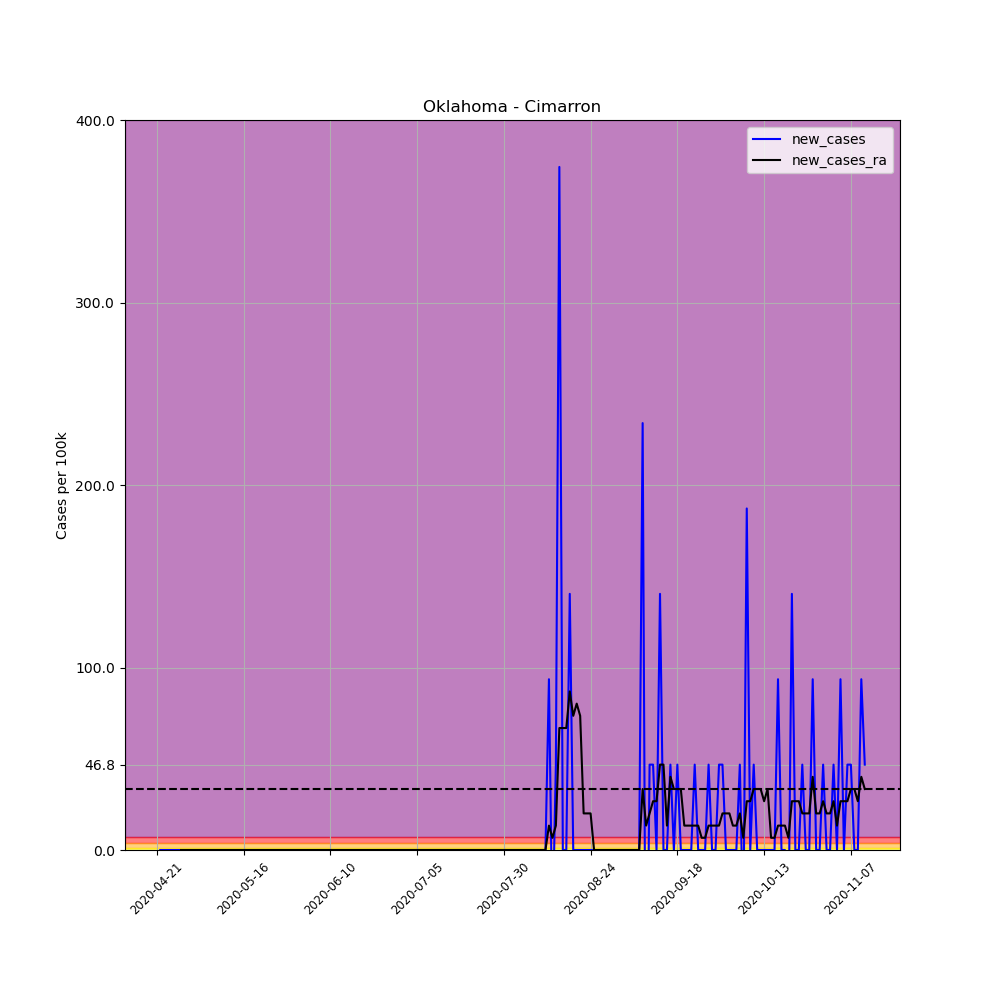

Data behind this chart, as committed beside it:
, date, county, state, fips, cases, deaths, COUNTY, STNAME, CTYNAME, POPESTIMATE2019, per_100k, per_100k_ra, new_cases, new_cases_ra
638155, 2020-04-21, Cimarron, Oklahoma, 40025, 1, 0, 25, Oklahoma, Cimarron, 2137, 46.79, , , 
638156, 2020-04-22, Cimarron, Oklahoma, 40025, 1, 0, 25, Oklahoma, Cimarron, 2137, 46.79, , 0.0, 
638157, 2020-04-23, Cimarron, Oklahoma, 40025, 1, 0, 25, Oklahoma, Cimarron, 2137, 46.79, , 0.0, 
638158, 2020-04-24, Cimarron, Oklahoma, 40025, 1, 0, 25, Oklahoma, Cimarron, 2137, 46.79, , 0.0, 
638159, 2020-04-25, Cimarron, Oklahoma, 40025, 1, 0, 25, Oklahoma, Cimarron, 2137, 46.79, , 0.0, 
638160, 2020-04-26, Cimarron, Oklahoma, 40025, 1, 0, 25, Oklahoma, Cimarron, 2137, 46.79, , 0.0, 
638161, 2020-04-27, Cimarron, Oklahoma, 40025, 1, 0, 25, Oklahoma, Cimarron, 2137, 46.79, 46.79, 0.0, 
638162, 2020-04-28, Cimarron, Oklahoma, 40025, 1, 0, 25, Oklahoma, Cimarron, 2137, 46.79, 46.79, 0.0, 0.0
638163, 2020-04-29, Cimarron, Oklahoma, 40025, 1, 0, 25, Oklahoma, Cimarron, 2137, 46.79, 46.79, 0.0, 0.0
638164, 2020-04-30, Cimarron, Oklahoma, 40025, 1, 0, 25, Oklahoma, Cimarron, 2137, 46.79, 46.79, 0.0, 0.0
638165, 2020-05-01, Cimarron, Oklahoma, 40025, 1, 0, 25, Oklahoma, Cimarron, 2137, 46.79, 46.79, 0.0, 0.0
638166, 2020-05-02, Cimarron, Oklahoma, 40025, 1, 0, 25, Oklahoma, Cimarron, 2137, 46.79, 46.79, 0.0, 0.0
638167, 2020-05-03, Cimarron, Oklahoma, 40025, 1, 0, 25, Oklahoma, Cimarron, 2137, 46.79, 46.79, 0.0, 0.0
638168, 2020-05-04, Cimarron, Oklahoma, 40025, 1, 0, 25, Oklahoma, Cimarron, 2137, 46.79, 46.79, 0.0, 0.0
638169, 2020-05-05, Cimarron, Oklahoma, 40025, 1, 0, 25, Oklahoma, Cimarron, 2137, 46.79, 46.79, 0.0, 0.0
638170, 2020-05-06, Cimarron, Oklahoma, 40025, 1, 0, 25, Oklahoma, Cimarron, 2137, 46.79, 46.79, 0.0, 0.0
638171, 2020-05-07, Cimarron, Oklahoma, 40025, 1, 0, 25, Oklahoma, Cimarron, 2137, 46.79, 46.79, 0.0, 0.0
638172, 2020-05-08, Cimarron, Oklahoma, 40025, 1, 0, 25, Oklahoma, Cimarron, 2137, 46.79, 46.79, 0.0, 0.0
638173, 2020-05-09, Cimarron, Oklahoma, 40025, 1, 0, 25, Oklahoma, Cimarron, 2137, 46.79, 46.79, 0.0, 0.0
638174, 2020-05-10, Cimarron, Oklahoma, 40025, 1, 0, 25, Oklahoma, Cimarron, 2137, 46.79, 46.79, 0.0, 0.0
638175, 2020-05-11, Cimarron, Oklahoma, 40025, 1, 0, 25, Oklahoma, Cimarron, 2137, 46.79, 46.79, 0.0, 0.0
638176, 2020-05-12, Cimarron, Oklahoma, 40025, 1, 0, 25, Oklahoma, Cimarron, 2137, 46.79, 46.79, 0.0, 0.0
638177, 2020-05-13, Cimarron, Oklahoma, 40025, 1, 0, 25, Oklahoma, Cimarron, 2137, 46.79, 46.79, 0.0, 0.0
638178, 2020-05-14, Cimarron, Oklahoma, 40025, 1, 0, 25, Oklahoma, Cimarron, 2137, 46.79, 46.79, 0.0, 0.0
638179, 2020-05-15, Cimarron, Oklahoma, 40025, 1, 0, 25, Oklahoma, Cimarron, 2137, 46.79, 46.79, 0.0, 0.0
638180, 2020-05-16, Cimarron, Oklahoma, 40025, 1, 0, 25, Oklahoma, Cimarron, 2137, 46.79, 46.79, 0.0, 0.0
638181, 2020-05-17, Cimarron, Oklahoma, 40025, 1, 0, 25, Oklahoma, Cimarron, 2137, 46.79, 46.79, 0.0, 0.0
638182, 2020-05-18, Cimarron, Oklahoma, 40025, 1, 0, 25, Oklahoma, Cimarron, 2137, 46.79, 46.79, 0.0, 0.0
638183, 2020-05-19, Cimarron, Oklahoma, 40025, 1, 0, 25, Oklahoma, Cimarron, 2137, 46.79, 46.79, 0.0, 0.0
638184, 2020-05-20, Cimarron, Oklahoma, 40025, 1, 0, 25, Oklahoma, Cimarron, 2137, 46.79, 46.79, 0.0, 0.0
638185, 2020-05-21, Cimarron, Oklahoma, 40025, 1, 0, 25, Oklahoma, Cimarron, 2137, 46.79, 46.79, 0.0, 0.0
638186, 2020-05-22, Cimarron, Oklahoma, 40025, 1, 0, 25, Oklahoma, Cimarron, 2137, 46.79, 46.79, 0.0, 0.0
638187, 2020-05-23, Cimarron, Oklahoma, 40025, 1, 0, 25, Oklahoma, Cimarron, 2137, 46.79, 46.79, 0.0, 0.0
638188, 2020-05-24, Cimarron, Oklahoma, 40025, 1, 0, 25, Oklahoma, Cimarron, 2137, 46.79, 46.79, 0.0, 0.0
638189, 2020-05-25, Cimarron, Oklahoma, 40025, 1, 0, 25, Oklahoma, Cimarron, 2137, 46.79, 46.79, 0.0, 0.0
638190, 2020-05-26, Cimarron, Oklahoma, 40025, 1, 0, 25, Oklahoma, Cimarron, 2137, 46.79, 46.79, 0.0, 0.0
638191, 2020-05-27, Cimarron, Oklahoma, 40025, 1, 0, 25, Oklahoma, Cimarron, 2137, 46.79, 46.79, 0.0, 0.0
638192, 2020-05-28, Cimarron, Oklahoma, 40025, 1, 0, 25, Oklahoma, Cimarron, 2137, 46.79, 46.79, 0.0, 0.0
638193, 2020-05-29, Cimarron, Oklahoma, 40025, 1, 0, 25, Oklahoma, Cimarron, 2137, 46.79, 46.79, 0.0, 0.0
638194, 2020-05-30, Cimarron, Oklahoma, 40025, 1, 0, 25, Oklahoma, Cimarron, 2137, 46.79, 46.79, 0.0, 0.0
638195, 2020-05-31, Cimarron, Oklahoma, 40025, 1, 0, 25, Oklahoma, Cimarron, 2137, 46.79, 46.79, 0.0, 0.0
638196, 2020-06-01, Cimarron, Oklahoma, 40025, 1, 0, 25, Oklahoma, Cimarron, 2137, 46.79, 46.79, 0.0, 0.0
638197, 2020-06-02, Cimarron, Oklahoma, 40025, 1, 0, 25, Oklahoma, Cimarron, 2137, 46.79, 46.79, 0.0, 0.0
638198, 2020-06-03, Cimarron, Oklahoma, 40025, 1, 0, 25, Oklahoma, Cimarron, 2137, 46.79, 46.79, 0.0, 0.0
638199, 2020-06-04, Cimarron, Oklahoma, 40025, 1, 0, 25, Oklahoma, Cimarron, 2137, 46.79, 46.79, 0.0, 0.0
638200, 2020-06-05, Cimarron, Oklahoma, 40025, 1, 0, 25, Oklahoma, Cimarron, 2137, 46.79, 46.79, 0.0, 0.0
638201, 2020-06-06, Cimarron, Oklahoma, 40025, 1, 0, 25, Oklahoma, Cimarron, 2137, 46.79, 46.79, 0.0, 0.0
638202, 2020-06-07, Cimarron, Oklahoma, 40025, 1, 0, 25, Oklahoma, Cimarron, 2137, 46.79, 46.79, 0.0, 0.0
638203, 2020-06-08, Cimarron, Oklahoma, 40025, 1, 0, 25, Oklahoma, Cimarron, 2137, 46.79, 46.79, 0.0, 0.0
638204, 2020-06-09, Cimarron, Oklahoma, 40025, 1, 0, 25, Oklahoma, Cimarron, 2137, 46.79, 46.79, 0.0, 0.0
638205, 2020-06-10, Cimarron, Oklahoma, 40025, 1, 0, 25, Oklahoma, Cimarron, 2137, 46.79, 46.79, 0.0, 0.0
638206, 2020-06-11, Cimarron, Oklahoma, 40025, 1, 0, 25, Oklahoma, Cimarron, 2137, 46.79, 46.79, 0.0, 0.0
638207, 2020-06-12, Cimarron, Oklahoma, 40025, 1, 0, 25, Oklahoma, Cimarron, 2137, 46.79, 46.79, 0.0, 0.0
638208, 2020-06-13, Cimarron, Oklahoma, 40025, 1, 0, 25, Oklahoma, Cimarron, 2137, 46.79, 46.79, 0.0, 0.0
638209, 2020-06-14, Cimarron, Oklahoma, 40025, 1, 0, 25, Oklahoma, Cimarron, 2137, 46.79, 46.79, 0.0, 0.0
638210, 2020-06-15, Cimarron, Oklahoma, 40025, 1, 0, 25, Oklahoma, Cimarron, 2137, 46.79, 46.79, 0.0, 0.0
638211, 2020-06-16, Cimarron, Oklahoma, 40025, 1, 0, 25, Oklahoma, Cimarron, 2137, 46.79, 46.79, 0.0, 0.0
638212, 2020-06-17, Cimarron, Oklahoma, 40025, 1, 0, 25, Oklahoma, Cimarron, 2137, 46.79, 46.79, 0.0, 0.0
638213, 2020-06-18, Cimarron, Oklahoma, 40025, 1, 0, 25, Oklahoma, Cimarron, 2137, 46.79, 46.79, 0.0, 0.0
638214, 2020-06-19, Cimarron, Oklahoma, 40025, 1, 0, 25, Oklahoma, Cimarron, 2137, 46.79, 46.79, 0.0, 0.0
... 145 more rows
